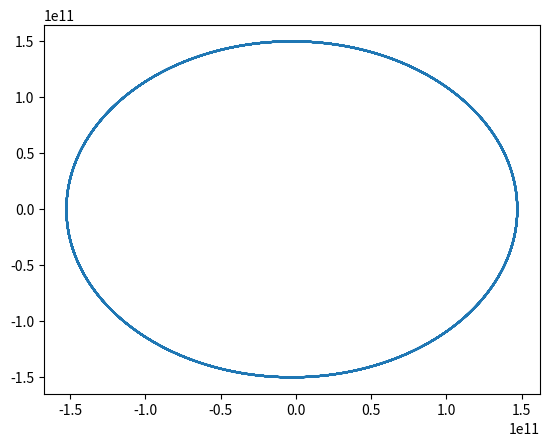

This chart was generated by the following Python code:
# Press Shift+F10 to execute it or replace it with your code.
# Press Double Shift to search everywhere for classes, files, tool windows, actions, and settings.
import copy
import time

import matplotlib.pyplot as plt
import numpy as np
import math


PI                           = math.pi        # PI constant
KAPPA                        = 6.674e-11      # N*m2/kg-2

# data copied from https://nssdc.gsfc.nasa.gov/planetary/factsheet/
MERCURY_MASS                 = 0.330e24       # kg
MERCURY_PERIHELION_DISTANCE  = 46.0e9         # in meters distance from Sun in Mercury perihelion
MERCURY_PERIHELION_VELOTITY  = 58.97e3        # in m/s in Mercury perihelion

VENUS_MASS                   = 4.87e24        # kg
VENUS_PERIHELION_DISTANCE    = 107.5e9        # in meters distance from Sun in Venus perihelion
VENUS_PERIHELION_VELOTITY    = 35.02e3        # in m/s in Venus perihelion

EARTH_MASS                   = 5.97e24        # kg
EARTH_PERIHELION_DISTANCE    = 147.1e9        # in meters distance from Sun in Earth perihelion
EARTH_PERIHELION_VELOTITY    = 30.29e3        # in m/s in Earth perihelion
EARTH_SURFACE_RADIUS         = 6378e3         # meters

MARS_MASS                    = 0.642e24       # kg
MARS_PERIHELION_DISTANCE     = 206.7e9        # in meters distance from Sun in Mars perihelion
MARS_PERIHELION_VELOTITY     = 26.50e3        # in m/s in Mars perihelion

JUPITER_MASS                 = 1898e24        # kg
JUPITER_PERIHELION_DISTANCE  = 740.6e9        # in meters distance from Sun in Jupiter perihelion
JUPITER_PERIHELION_VELOTITY  = 13.72e3        # in m/s in Jupiter perihelion

SATURN_MASS                  = 568e24         # kg
SATURN_PERIHELION_DISTANCE   = 1357.6e9       # in meters distance from Sun in Saturn perihelion
SATURN_PERIHELION_VELOTITY   = 10.14e3        # in m/s in Saturn perihelion

URANUS_MASS                  = 86.8e24        # kg
URANUS_PERIHELION_DISTANCE   = 2732.7e9       # in meters distance from Sun in Uranus perihelion
URANUS_PERIHELION_VELOTITY   = 6.79e3         # in m/s in Uranus perihelion

NEPTUNE_MASS                 = 102e24         # kg
NEPTUNE_PERIHELION_DISTANCE  = 4471.1e9       # in meters distance from Sun in Neptune perihelion
NEPTUNE_PERIHELION_VELOTITY  = 5.47e3         # in m/s in Neptune perihelion

MOON_MASS                    = 0.073e24       # kg
MOON_PERIGEE_DISTANCE        = 0.3633e9       # in meters distance from Earth center in perigee
MOON_PERIGEE_VELOTITY        = 1.082e3        # m/s in Moon perigee from Earth POV

SUN_MASS                     = 1989000e24     # kg


MINUTE_sec             = 60
HOUR_sec               = 60 * MINUTE_sec
DAY_sec                = 24 * HOUR_sec
MONTH_sec              = 28 * DAY_sec
YEAR_sec               = 365 * DAY_sec


class Vector:
    def __init__(self, x=0, y=0):
        self.x = x
        self.y = y

    def __add__(self, other):
        x = self.x + other.x
        y = self.y + other.y
        return Vector(x, y)

    def __mul__(self, other):
        x = self.x * other
        y = self.y * other
        return Vector(x, y)

    def __sub__(self, other):
        return self.__add__(other * (-1))

    def __truediv__(self, other):
        return self.__mul__(1 / other)

    def __abs__(self):
        return np.sqrt(self.x ** 2 + self.y ** 2)


class BodyObj:
    def __init__(self, mass, x_pos, y_pos, x_vel, y_vel):
        self.mass = mass
        self.position = Vector(x_pos, y_pos)
        self.velocity = Vector(x_vel, y_vel)
        self.acceleration = Vector(0, 0)

    def precalc_vector_gravitational_acceleration_from_other_bodies(self, other_bodies):
        acceleration_from_other_bodies = Vector(0, 0)
        for other_body in other_bodies:
            if other_body is not self:
                r_vect = self.position - other_body.position
                acceleration_from_other_body = r_vect * KAPPA * other_body.mass * (-1) / abs(r_vect) ** 3
                acceleration_from_other_bodies += acceleration_from_other_body
        self.acceleration = acceleration_from_other_bodies

    def apply_acceleration_on_body(self, dt):
        dv = self.acceleration * dt
        self.velocity = self.velocity + dv
        ds = self.velocity * dt
        self.position = self.position + ds


def main():
    start_time = 0
    end_time = 10 * YEAR_sec
    dt = 6 * HOUR_sec
    no_of_time_points = 1 + round((end_time - start_time) / dt)
    t_sim = np.linspace(start_time, end_time, no_of_time_points)

    log_period = 1 * HOUR_sec
    stats_printout_period = min(0.01 * (end_time - start_time), 1 * YEAR_sec)

    sun = BodyObj(SUN_MASS,
                   x_pos=0, y_pos=0, x_vel=0, y_vel=0)
    mercury = BodyObj(mass=MERCURY_MASS,
                   x_pos=MERCURY_PERIHELION_DISTANCE, y_pos=0,
                   x_vel=0, y_vel=MERCURY_PERIHELION_VELOTITY)
    venus = BodyObj(mass=VENUS_MASS,
                   x_pos=VENUS_PERIHELION_DISTANCE, y_pos=0,
                   x_vel=0, y_vel=VENUS_PERIHELION_VELOTITY)
    earth = BodyObj(mass=EARTH_MASS,
                   x_pos=EARTH_PERIHELION_DISTANCE, y_pos=0,
                   x_vel=0, y_vel=EARTH_PERIHELION_VELOTITY)
    moon = BodyObj(mass=MOON_MASS,
                   x_pos=MOON_PERIGEE_DISTANCE + earth.position.x, y_pos=0 + earth.position.y,
                   x_vel=0+earth.velocity.x, y_vel=MOON_PERIGEE_VELOTITY + earth.velocity.y)
    mars = BodyObj(mass=MARS_MASS,
                   x_pos=MARS_PERIHELION_DISTANCE, y_pos=0,
                   x_vel=0, y_vel=MARS_PERIHELION_VELOTITY)
    jupiter = BodyObj(mass=JUPITER_MASS,
                   x_pos=JUPITER_PERIHELION_DISTANCE, y_pos=0,
                   x_vel=0, y_vel=JUPITER_PERIHELION_VELOTITY)
    saturn = BodyObj(mass=SATURN_MASS,
                   x_pos=SATURN_PERIHELION_DISTANCE, y_pos=0,
                   x_vel=0, y_vel=SATURN_PERIHELION_VELOTITY)
    uranus = BodyObj(mass=URANUS_MASS,
                   x_pos=URANUS_PERIHELION_DISTANCE, y_pos=0,
                   x_vel=0, y_vel=URANUS_PERIHELION_VELOTITY)
    neptune = BodyObj(mass=NEPTUNE_MASS,
                   x_pos=NEPTUNE_PERIHELION_DISTANCE, y_pos=0,
                   x_vel=0, y_vel=NEPTUNE_PERIHELION_VELOTITY)

    static_zero_point = BodyObj(mass=0,
                   x_pos=sun.position.x, y_pos=sun.position.y,
                   x_vel=0, y_vel=0)

    # TODO create a system class. At construction, it must verify if two objects overlap
    # solar_system_bodies = [sun, earth, jupiter, saturn]
    # solar_system_bodies = [sun, venus, earth, moon]
    solar_system_bodies = [sun, mercury, venus, earth, mars, jupiter, saturn, uranus, neptune, moon]
    # solar_system_bodies = [sun, earth]
    # solar_system_bodies = [earth, moon]
    plotted_body = earth
    observer_body = sun

    log_plotted_body_data = dict()
    log_observer_data = dict()

    t1 = time.time()

    for t_tick in t_sim:
        for body in solar_system_bodies:
            body.precalc_vector_gravitational_acceleration_from_other_bodies(other_bodies=solar_system_bodies)
        for body in solar_system_bodies:
            body.apply_acceleration_on_body(dt=dt)

        if t_tick % log_period == 0:
            log_plotted_body_data.update({t_tick: copy.copy(plotted_body)})
            log_observer_data.update({t_tick: copy.copy(observer_body)})

        if t_tick % stats_printout_period == 0 and t_tick > 0:
            tx = time.time()
            no_of_simul_days = t_tick / DAY_sec
            no_of_simul_years = t_tick / YEAR_sec
            complete_percent = t_tick / end_time * 100

            if stats_printout_period > 100 * DAY_sec:
                printout_message = \
                    "{:5.2f}% of simulation completed. {: 7d} years simulated by speed {:5.2f} years per second"\
                        .format(complete_percent,
                                round(no_of_simul_years),
                                no_of_simul_years / (tx - t1))
            else:
                printout_message = \
                    "{:5.2f}% of simulation completed. {: 7d} days simulated by speed {:5.0f} days per second" \
                        .format(complete_percent,
                                round(no_of_simul_days),
                                no_of_simul_days / (tx - t1))

            progress_bar = "  ||" + round(complete_percent) * "=" + (100 - round(complete_percent)) * " " + "||"
            printout_message += progress_bar

            clear_message = "".join(['\b'] * len(printout_message))
            print("{:s}{:s}".format(clear_message, printout_message), end='', flush=True)

    t2 = time.time()
    print("\nSimulation took " + str(round(t2 - t1, 2)) + " seconds")
    # ==============================================================
    # ==============================================================
    print('\nData post-processing')
    t1 = time.time()
    analyzed_distance = []
    for body, observer in zip(log_plotted_body_data.values(), log_observer_data.values()):
        dist_from_observer = abs(body.position - observer.position)
        analyzed_distance.append(round(dist_from_observer))

    simout_planet_aphelion = max(analyzed_distance)
    simout_planet_perihelion = min(analyzed_distance)
    print("Planet aphelion: " + str(round(simout_planet_aphelion / 1e9, 3)) + " mil km")
    print("Planet perihelion: " + str(round(simout_planet_perihelion / 1e9, 3)) + " mil km")

    log_to_file = []
    for t_stamp, body in log_plotted_body_data.items():
        log_line = [str(item) for item in (t_stamp, body.position.x, body.position.y, '\n')]
        log_to_file.append(str.join(',', log_line))
    with open("logfile.txt", "w") as fw:
        fw.writelines(log_to_file)

    t2 = time.time()
    print("\nData post-processing took " + str(round(t2 - t1, 2)) + " seconds")
    # ==============================================================
    # ==============================================================
    print('\nData imaging')
    track = [body.position - obsv.position for body, obsv in zip(log_plotted_body_data.values(), log_observer_data.values())]
    x = [item.x for item in track]
    y = [item.y for item in track]
    plt.plot(x, y)
    plt.show()
    return


if __name__ == '__main__':
    print('N-body simulation of solar system')
    main()
